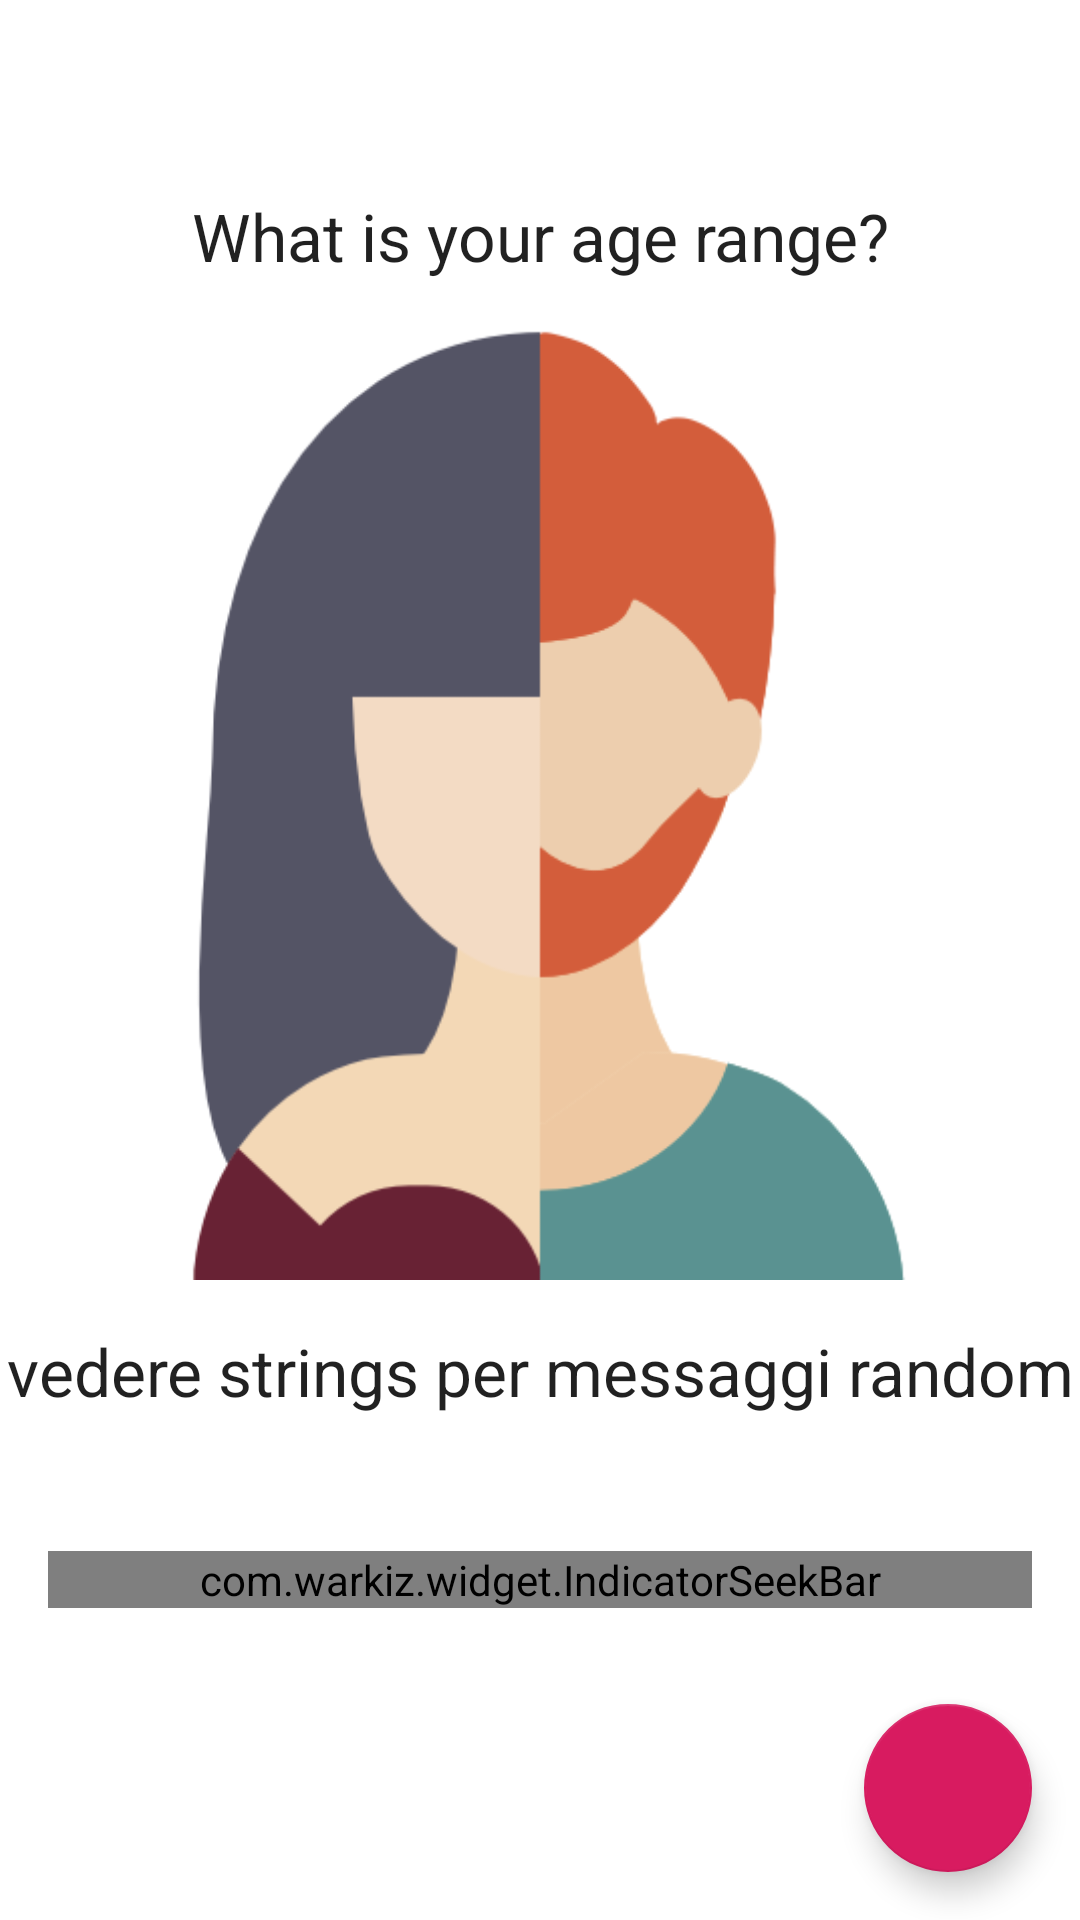

Layout XML and referenced resources for this Android screen:
<!-- AndroidManifest.xml: application theme AppTheme -->
<!-- res/layout/activity_age_selector.xml -->
<?xml version="1.0" encoding="utf-8"?>
<androidx.constraintlayout.widget.ConstraintLayout xmlns:android="http://schemas.android.com/apk/res/android"
    xmlns:app="http://schemas.android.com/apk/res-auto"
    xmlns:tools="http://schemas.android.com/tools"
    android:layout_width="match_parent"
    android:layout_height="match_parent"
    tools:context=".AgeSelectorActivity">

    <ImageView
        android:id="@+id/ageImage"
        android:layout_width="0dp"
        android:layout_height="0dp"
        android:layout_marginStart="8dp"
        android:layout_marginTop="8dp"
        android:layout_marginEnd="8dp"
        android:layout_marginBottom="16dp"
        android:animateLayoutChanges="true"
        app:layout_constraintBottom_toTopOf="@id/indicatorSeekBarAge"
        app:layout_constraintEnd_toEndOf="parent"
        app:layout_constraintStart_toStartOf="parent"
        app:layout_constraintTop_toTopOf="parent"
        app:srcCompat="@drawable/ic_young" />

    <com.google.android.material.floatingactionbutton.FloatingActionButton
        android:id="@+id/gotopermissionsplashscreen"
        android:layout_width="wrap_content"
        android:layout_height="wrap_content"
        android:layout_marginStart="48dp"
        android:layout_marginTop="16dp"
        android:layout_marginEnd="16dp"
        android:layout_marginBottom="16dp"
        android:background="@drawable/roundedbutton"
        android:elevation="8dp"
        android:src="@drawable/ic_arrow_forward_24px"
        app:backgroundTint="@color/colorAccent"
        app:fabSize="normal"
        app:layout_constraintBottom_toBottomOf="parent"
        app:layout_constraintEnd_toEndOf="parent"
        app:layout_constraintHorizontal_bias="1.0"
        app:layout_constraintStart_toStartOf="parent"
        app:layout_constraintTop_toBottomOf="@+id/password"
        app:layout_constraintVertical_bias="1.0"
        app:rippleColor="#00FF0000" />

    <com.warkiz.widget.IndicatorSeekBar
        android:id="@+id/indicatorSeekBarAge"
        android:layout_width="0dp"
        android:layout_height="wrap_content"
        android:layout_marginStart="16dp"
        android:layout_marginEnd="16dp"
        android:layout_marginBottom="32dp"
        android:paddingLeft="48dp"
        android:paddingRight="48dp"
        android:scrollbarFadeDuration="250"
        android:textAlignment="textStart"
        android:textDirection="firstStrongRtl"
        app:isb_indicator_color="#00754B4B"
        app:isb_max="100"
        app:isb_min="-1.0"
        app:isb_only_thumb_draggable="false"
        app:isb_progress="25"
        app:isb_seek_smoothly="true"
        app:isb_show_indicator="circular_bubble"
        app:isb_show_tick_marks_type="oval"
        app:isb_show_tick_texts="true"
        app:isb_thumb_color="@color/colorAccent"
        app:isb_thumb_size="24dp"
        app:isb_tick_marks_size="8dp"
        app:isb_tick_texts_array="@array/ageSeekBar"
        app:isb_tick_texts_color="@color/colorPrimaryDark"
        app:isb_tick_texts_size="15sp"
        app:isb_ticks_count="5"
        app:isb_track_background_color="#CACACA"
        app:isb_track_background_size="2dp"
        app:isb_track_progress_color="@color/colorAccent"
        app:isb_track_progress_size="4dp"
        app:layout_constraintBottom_toTopOf="@+id/gotopermissionsplashscreen"
        app:layout_constraintEnd_toEndOf="parent"
        app:layout_constraintHorizontal_bias="0.0"
        app:layout_constraintStart_toStartOf="parent"
        app:layout_constraintTop_toTopOf="parent"
        app:layout_constraintVertical_bias="1.0" />

    <TextView
        android:layout_width="0dp"
        android:layout_height="wrap_content"
        android:layout_marginTop="64dp"
        android:gravity="center"
        android:text="vedere strings per messaggi random"
        android:textAppearance="@style/TextAppearance.AppCompat.Large"
        app:layout_constraintBottom_toBottomOf="parent"
        app:layout_constraintEnd_toEndOf="parent"
        app:layout_constraintHorizontal_bias="0.0"
        app:layout_constraintStart_toStartOf="parent"
        app:layout_constraintTop_toTopOf="parent"
        app:layout_constraintVertical_bias="0.692" />

    <TextView
        android:id="@+id/ageSelectorMessage"
        android:layout_width="0dp"
        android:layout_height="wrap_content"
        android:layout_marginTop="64dp"
        android:gravity="center"
        android:text="@string/age_selector_title"
        android:textAppearance="@style/TextAppearance.AppCompat.Large"
        app:layout_constraintBottom_toBottomOf="parent"
        app:layout_constraintEnd_toEndOf="parent"
        app:layout_constraintHorizontal_bias="0.0"
        app:layout_constraintStart_toStartOf="parent"
        app:layout_constraintTop_toTopOf="parent"
        app:layout_constraintVertical_bias="0.0" />
</androidx.constraintlayout.widget.ConstraintLayout>
<!-- resources referenced by this layout -->
<resources>
  <string-array name="ageSeekBar">
          <item>@string/seek_kid</item>
          <item>@string/seek_young</item>
          <item>@string/seek_adult</item>
          <item>@string/seek_adult_old</item>
          <item>@string/seek_old</item>
      </string-array>
  <color name="colorAccent">#D81B60</color>
  <color name="colorPrimaryDark">#292A44</color>
  <!-- drawable ic_young: png bitmap (drawable, 88383 bytes) -->
  <!-- drawable roundedbutton (drawable) -->
  <?xml version="1.0" encoding="utf-8"?>
  <shape xmlns:android="http://schemas.android.com/apk/res/android"
      android:shape="rectangle">
      <solid android:color="@color/greenMaterialDark"/>
      <corners
          android:bottomRightRadius="64dp"
          android:bottomLeftRadius="64dp"
          android:topRightRadius="64dp"
          android:topLeftRadius="64dp" />
  </shape>
  <string name="age_selector_title">What is your age range?</string>
  <string name="seek_kid">18-</string>
  <string name="seek_young">18-24</string>
  <string name="seek_adult">25-30</string>
  <string name="seek_adult_old">31-40</string>
  <string name="seek_old">40+</string>
  <color name="greenMaterialDark">#9027882D</color>
</resources>
